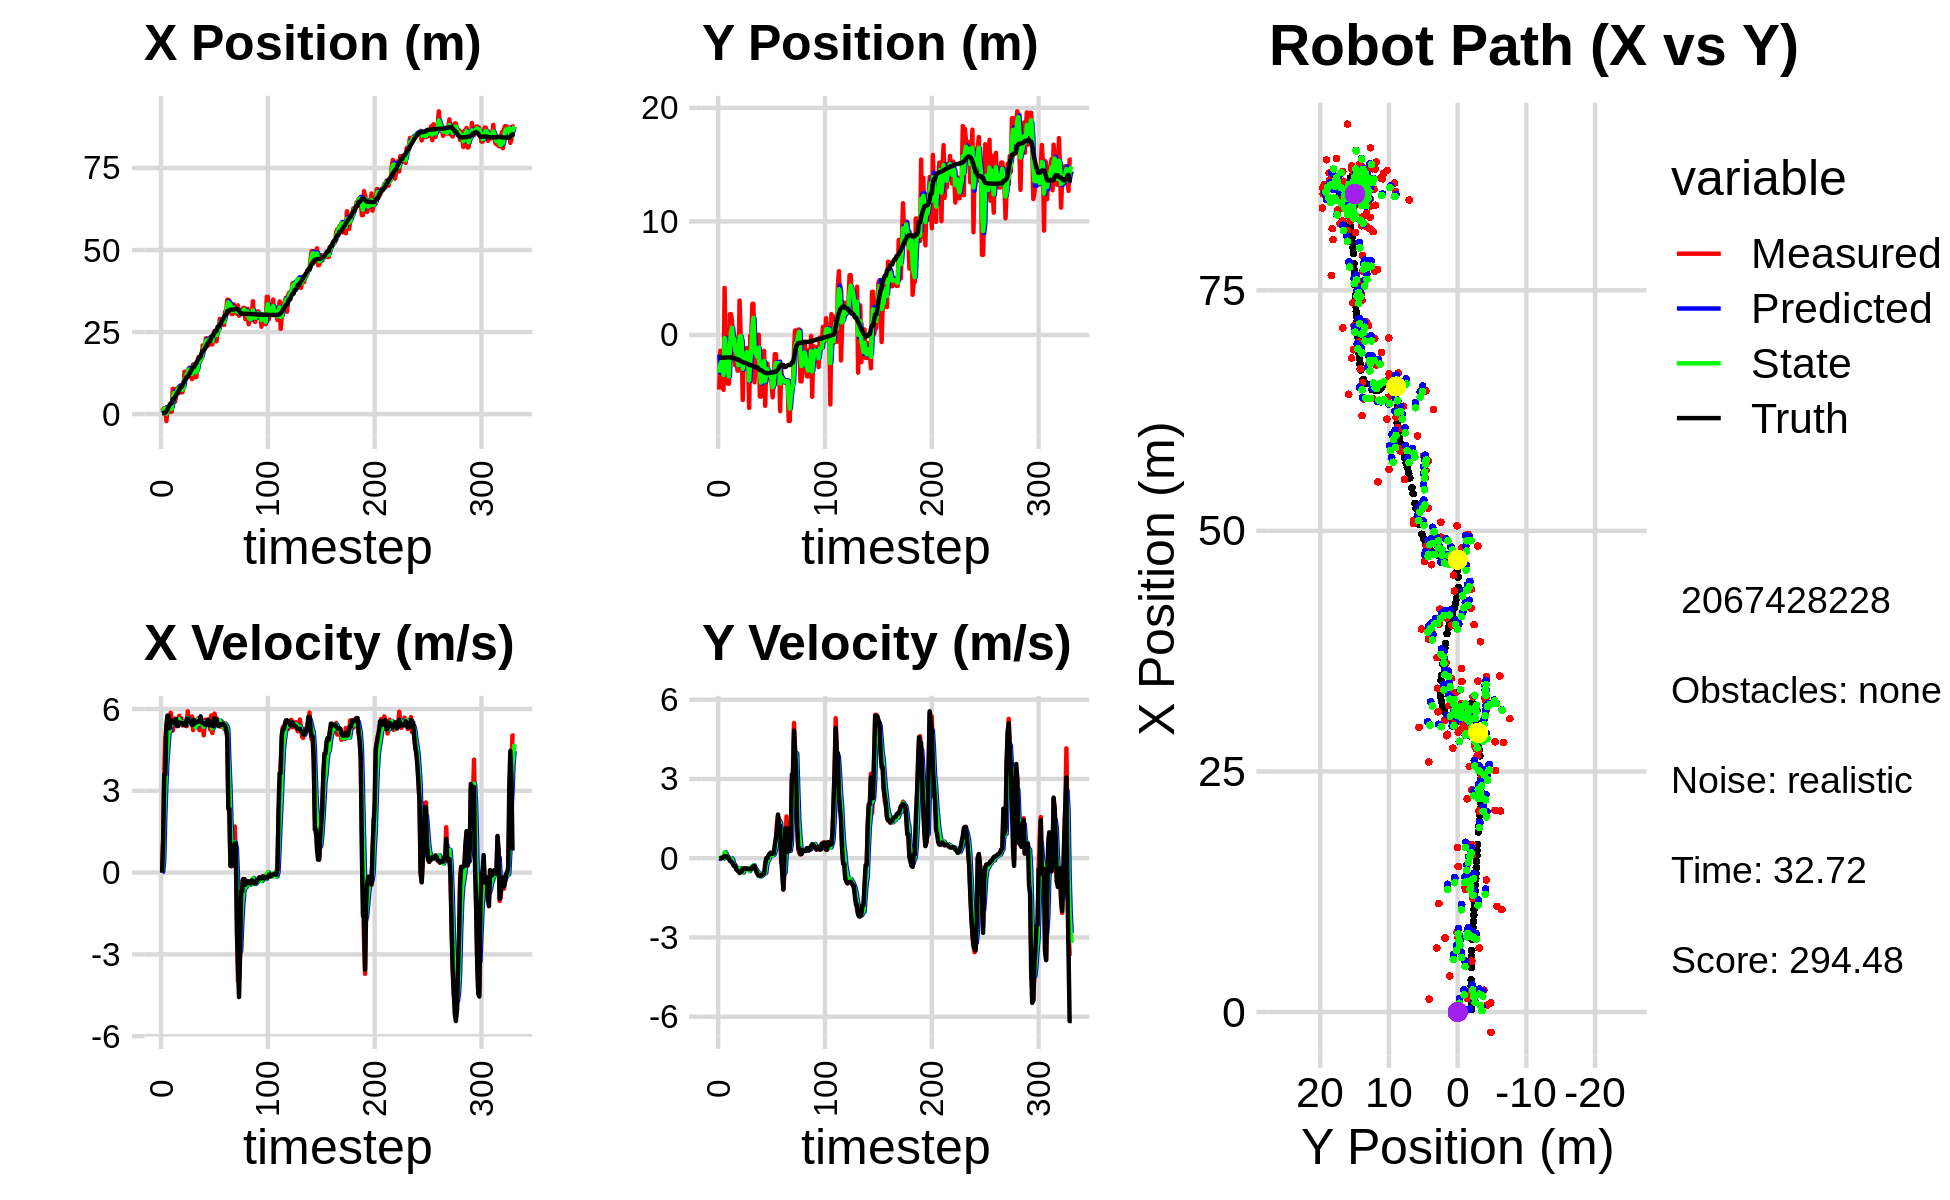

The file beside this chart, header and first rows:
9.535632437617573842e-01, -4.814921846082947710e+00, 0.000000000000000000e+00, -0.000000000000000000e+00, 0.000000000000000000e+00, 0.000000000000000000e+00, 0.000000000000000000e+00, 0.000000000000000000e+00, 3.301264347776353136e-01, -1.738000260108874651e+00, 0.000000000000000000e+00, 0.000000000000000000e+00, 2.704484167018998408e-01, -2.004211654282368027e+00, 0.000000000000000000e+00, 0.000000000000000000e+00, 0.000000000000000000e+00, 1.517068449174985290e-04
9.535632437617573842e-01, -4.814921846082947710e+00, 0.000000000000000000e+00, -0.000000000000000000e+00, 3.301264347776353136e-01, -1.738000260108874651e+00, 0.000000000000000000e+00, 0.000000000000000000e+00, 6.596566822246172634e-01, -3.324260191167766720e+00, 2.843934148608501244e-02, -1.927256558586331117e-02, 2.704484167018998408e-01, -2.004211654282368027e+00, 0.000000000000000000e+00, 0.000000000000000000e+00, 0.000000000000000000e+00, 7.486095273634418845e-05
1.448628157314853615e+00, -1.399201454701849423e+00, 1.210000014804383461e+00, -2.376742873441046479e-04, 6.625006163732257702e-01, -3.326187447726352886e+00, 2.843934148608501244e-02, -1.927256558586331117e-02, 9.788522089412580174e-01, -2.561906255973533497e+00, 4.557188349070882549e-01, 1.596230935804063625e-02, 2.737405005270571734e-01, -2.004211606403434764e+00, 1.199999999999999956e+00, 0.000000000000000000e+00, 1.200000047683715820e+00, 1.964250259334221482e-04
1.797885149764109514e+00, -2.197563463114699189e+00, 3.565999252838922384e+00, 2.284715861121967232e-03, 1.024424092431966749e+00, -2.560310025037729531e+00, 4.557188349070882549e-01, 1.596230935804063625e-02, 1.531657241771445577e+00, -2.382163783901346310e+00, 2.091603230670008529e+00, 1.625505197159595600e-02, 4.614884562375994870e-01, -2.004059680077897809e+00, 3.600000000000000089e+00, 1.000000000000000021e-02, 3.599999904632568359e+00, -6.406943430192768574e-04
1.797885149764109514e+00, -2.197563463114699189e+00, 4.955978915940679741e+00, 1.440521126450015725e-02, 1.740817564838446518e+00, -2.380538278704186883e+00, 2.091603230670008529e+00, 1.625505197159595600e-02, 1.776518200721772134e+00, -2.304574634187688265e+00, 3.218342333944510969e+00, 1.885916227131911871e-02, 4.614884562375994870e-01, -2.004059680077897809e+00, 3.600000000000000089e+00, 1.000000000000000021e-02, 3.599999904632568359e+00, -2.906624693423509598e-03
-2.103323727613910510e+00, -4.845264373419290393e+00, 5.353932938327343294e+00, 2.681552237460383889e-02, 2.098352434116223186e+00, -2.302688717960556186e+00, 3.218342333944510969e+00, 1.885916227131911871e-02, 1.482012109946333478e-01, -3.527146587171634984e+00, 4.078199442087638182e+00, -2.489888296047539779e-03, 9.372307960095518364e-01, -2.002667126478507864e+00, 5.419999999999999929e+00, 3.099999999999999978e-02, 5.420000076293945312e+00, -5.008523352444171906e-03
1.339022755790188146e+00, 4.146494236863276228e+00, 5.405497165860608355e+00, 7.374194651075524631e-02, 5.560211552033971216e-01, -3.527395576001239874e+00, 4.078199442087638182e+00, -2.489888296047539779e-03, 9.116943702376079095e-01, -2.705575678163403275e-01, 4.622048410440792843e+00, 2.283417195941120359e-01, 1.560746879030183498e+00, -1.999833259115235018e+00, 5.756999999999999673e+00, 8.500000000000000611e-02, 5.757999897003173828e+00, -1.364118233323097229e-02
2.174491286577412197e+00, -1.688073497961587233e+00, 5.627476156361108650e+00, 7.677019023038601786e-02, 1.373899211281687238e+00, -2.477233958569291239e-01, 4.622048410440792843e+00, 2.283417195941120359e-01, 1.785724432805918749e+00, -9.437758045996497147e-01, 5.144539311065170928e+00, 1.539569107713541496e-01, 2.092683524001867301e+00, -1.993545692776159006e+00, 5.756999999999999673e+00, 8.500000000000000611e-02, 5.757999897003173828e+00, -1.364118233323097229e-02
2.271310121150871275e+00, -3.806238426611139758e+00, 5.252665177354717940e+00, 5.928954548849763029e-02, 2.300178363912436019e+00, -9.283801135225142609e-01, 5.144539311065170928e+00, 1.539569107713541496e-01, 2.288548017129330425e+00, -2.162897070073827699e+00, 5.189822768057097413e+00, 2.472283544783582254e-02, 2.735971183058345968e+00, -1.983811393199064854e+00, 5.293999999999999595e+00, 6.400000000000000133e-02, 5.294000148773193359e+00, -1.128703728318214417e-02
7.331528370864311972e-01, -4.296118983255232671e+00, 5.862626455123887581e+00, 6.617449354885161783e-02, 2.807530293935040167e+00, -2.160424786529044017e+00, 5.189822768057097413e+00, 2.472283544783582254e-02, 1.857388159512780801e+00, -3.164365717116497834e+00, 5.425391101874244448e+00, 2.961825174766492125e-02, 3.348634452160524244e+00, -1.976917037727699222e+00, 5.580000000000000071e+00, 1.000000000000000021e-02, 5.579999923706054688e+00, -1.128703728318214417e-02
7.331528370864311972e-01, -4.296118983255232671e+00, 5.523998401247272483e+00, -4.417848765810297382e-03, 2.399927269700205201e+00, -3.161403891941731548e+00, 5.425391101874244448e+00, 2.961825174766492125e-02, 1.646954043568882753e+00, -3.651537387852445082e+00, 5.453985297914142549e+00, -1.968971556747527857e-02, 3.348634452160524244e+00, -1.976917037727699222e+00, 5.580000000000000071e+00, 1.000000000000000021e-02, 5.579999923706054688e+00, 7.997554494068026543e-04
7.692168444466116917e+00, 1.833286590150083439e+00, 5.207183834677639567e+00, -9.220856304309840712e-02, 2.192352573360297097e+00, -3.653506359409192772e+00, 5.453985297914142549e+00, -1.968971556747527857e-02, 4.739208567929969362e+00, -1.083137158594678517e+00, 5.545538519695794477e+00, -1.768113355914918000e-02, 4.608731955690716475e+00, -1.987309628641028114e+00, 5.506000000000000227e+00, -9.600000000000000200e-02, 5.506999969482421875e+00, 1.770610176026821136e-02
7.692168444466116917e+00, 1.833286590150083439e+00, 5.502702061709429771e+00, -1.195327472955040049e-01, 5.293762419899548988e+00, -1.084905271950593386e+00, 5.545538519695794477e+00, -1.768113355914918000e-02, 6.385261315065538845e+00, 1.872923758960145513e-01, 5.554319999404810027e+00, 2.093508455715445415e-03, 4.608731955690716475e+00, -1.987309628641028114e+00, 5.504999999999999893e+00, -1.199999999999999956e-01, 5.506999969482421875e+00, 2.171913906931877136e-02
3.733569473667658123e+00, 1.155500433927955317e+00, 5.646667675800865815e+00, -1.226600482424660132e-01, 6.940693315006019937e+00, 1.875017267415861055e-01, 5.554319999404810027e+00, 2.093508455715445415e-03, 5.460572697305082102e+00, 6.306141613220395126e-01, 5.485182514783151220e+00, -4.770744445731852496e-02, 5.135461539697700140e+00, -1.999127127666441295e+00, 5.491999999999999993e+00, -1.670000000000000095e-01, 5.493999958038330078e+00, 2.171913906931877136e-02
5.296302378359644791e+00, -2.071415874752755126e+00, 5.580278956511254052e+00, -2.295913622490111938e-01, 6.009090948783397224e+00, 6.258434168763076233e-01, 5.485182514783151220e+00, -4.770744445731852496e-02, 5.685106325335396171e+00, -5.417537810510151264e-01, 5.516661377709520586e+00, -2.169862771108494182e-01, 5.764558524030188202e+00, -2.020275297802919479e+00, 5.628000000000000114e+00, -2.320000000000000118e-01, 5.632999897003173828e+00, 4.112015664577484131e-02
7.788370460440166454e+00, -6.030344145780559828e-02, 5.506535094289333188e+00, -3.054419465235597153e-01, 6.236772463106348141e+00, -5.634524087621001209e-01, 5.516661377709520586e+00, -2.169862771108494182e-01, 6.951765523896532351e+00, -3.354818008585439548e-01, 5.562645762487364642e+00, -2.537235646357366980e-01, 6.401025504453721204e+00, -2.046275249884375480e+00, 5.373999999999999666e+00, -2.949999999999999845e-01, 5.381999969482421875e+00, 5.541220679879188538e-02
8.178159565106360773e+00, -2.681356265148695073e+00, 5.506535094289333188e+00, -3.054419465235597153e-01, 7.508030100145268726e+00, -3.608541573221176191e-01, 5.562645762487364642e+00, -2.537235646357366980e-01, 7.813888253712571341e+00, -1.370490419782025349e+00, 5.548882371363912824e+00, -3.392778690277241660e-01, 6.401025504453721204e+00, -2.046275249884375480e+00, 5.373999999999999666e+00, -2.949999999999999845e-01, 5.381999969482421875e+00, 5.541220679879188538e-02
7.932044744631074451e+00, -1.572676382599255351e+00, 5.753249976948123567e+00, -3.980025008461689495e-01, 8.368776490848961913e+00, -1.404418206684797665e+00, 5.548882371363912824e+00, -3.392778690277241660e-01, 8.172509549114872485e+00, -1.487938748500289954e+00, 5.629451227269570701e+00, -3.681353634930161212e-01, 7.556825369686022142e+00, -2.115106902472696948e+00, 5.501000000000000334e+00, -4.259999999999999898e-01, 5.517000198364257812e+00, 6.906868517398834229e-02
6.659748762904933450e+00, -3.142048171573255111e+00, 5.442541804309728448e+00, -4.606316766484269687e-01, 8.735454671841829111e+00, -1.524752284849591577e+00, 5.629451227269570701e+00, -3.681353634930161212e-01, 7.779321001314278838e+00, -2.226546969473918836e+00, 5.509338121417544087e+00, -4.563817453411692648e-01, 8.189750403748181640e+00, -2.166334025123588969e+00, 5.498000000000000220e+00, -4.650000000000000244e-01, 5.517000198364257812e+00, 8.443417400121688843e-02
6.659748762904933450e+00, -3.142048171573255111e+00, 5.660761966565138081e+00, -4.791008263274619261e-01, 8.330254813456033247e+00, -2.272185144008035618e+00, 5.509338121417544087e+00, -4.563817453411692648e-01, 7.565701149146415005e+00, -2.680295325742180435e+00, 5.529799213985496564e+00, -4.757737708378926844e-01, 8.189750403748181640e+00, -2.166334025123588969e+00, 5.491999999999999993e+00, -4.969999999999999973e-01, 5.513999938964843750e+00, 8.443417400121688843e-02
6.655025213905113368e+00, 3.032951586094700502e+00, 5.395779421269261356e+00, -5.525740851907423590e-01, 8.118681070544964129e+00, -2.727872702825969498e+00, 5.529799213985496564e+00, -4.757737708378926844e-01, 7.443824169784706513e+00, -2.106786765788011273e-01, 5.441846133141022612e+00, -3.859998632289402543e-01, 8.818017691938818459e+00, -2.225524193388086935e+00, 5.485999999999999766e+00, -5.620000000000000551e-01, 5.514999866485595703e+00, 1.020528078079223633e-01
8.268486828131955235e+00, 1.031127203896013977e-01, 5.434703682590049212e+00, -5.144687456583257879e-01, 7.988008783098808685e+00, -2.492786629016951472e-01, 5.441846133141022612e+00, -3.859998632289402543e-01, 8.116712987655427369e+00, -9.551091759183744090e-02, 5.446457702738023876e+00, -4.434254777567261385e-01, 9.438647956119934790e+00, -2.289175249633770282e+00, 5.421000000000000263e+00, -5.120000000000000107e-01, 5.445000171661376953e+00, 9.438236802816390991e-02
1.293507048531309245e+01, -1.073477125871451721e+00, 5.397868180378457836e+00, -5.109817635291620253e-01, 8.661358757929230379e+00, -1.398534653675100603e-01, 5.446457702738023876e+00, -4.434254777567261385e-01, 1.062330400326328039e+01, -5.446667659352601998e-01, 5.512384538418844571e+00, -4.993467194532404396e-01, 1.006504795027743704e+01, -2.349755383447207802e+00, 5.421000000000000263e+00, -5.120000000000000107e-01, 5.445000171661376953e+00, 9.438236802816390991e-02
1.098711699258265817e+01, -5.730558044028398079e+00, 5.421833287776828492e+00, -4.562944592135296240e-01, 1.117454245710516503e+01, -5.946014378805842826e-01, 5.512384538418844571e+00, -4.993467194532404396e-01, 1.108647923273962199e+01, -2.987116338893613054e+00, 5.466109786557765027e+00, -5.411813184977611879e-01, 1.068027278789272039e+01, -2.402075654611112832e+00, 5.394999999999999574e+00, -4.020000000000000240e-01, 5.409999847412109375e+00, 8.396085351705551147e-02
1.272086343178998114e+01, -1.229845233107397906e+00, 5.369350653176170773e+00, -3.830945762769388252e-01, 1.163309021139539823e+01, -3.041234470743389373e+00, 5.466109786557765027e+00, -5.411813184977611879e-01, 1.213072717447249005e+01, -2.256643856129431303e+00, 5.446074236565308979e+00, -4.210226953108326953e-01, 1.129834529817771305e+01, -2.447030968268090856e+00, 5.642999999999999794e+00, -3.970000000000000195e-01, 5.409999847412109375e+00, 7.122769951820373535e-02
1.272086343178998114e+01, -1.229845233107397906e+00, 5.915619339169470692e+00, -4.127296913722751648e-01, 1.267533459812902130e+01, -2.298746125660514394e+00, 5.446074236565308979e+00, -4.210226953108326953e-01, 1.270646288431309046e+01, -1.799638108380313462e+00, 5.660396420621331970e+00, -4.028225651318302347e-01, 1.129834529817771305e+01, -2.447030968268090856e+00, 5.642999999999999794e+00, -3.970000000000000195e-01, 5.657000064849853516e+00, 6.965660303831100464e-02
1.397639676935808417e+01, -1.753779745773625054e+00, 5.523820836378134480e+00, -3.818040767996169205e-01, 1.327250252637522365e+01, -1.839920364893496529e+00, 5.660396420621331970e+00, -4.028225651318302347e-01, 1.359292453677035972e+01, -1.803132777180277868e+00, 5.614713049442116244e+00, -3.902163523783885313e-01, 1.194232723171416310e+01, -2.491999543095572367e+00, 5.519000000000000128e+00, -3.820000000000000062e-01, 5.532000064849853516e+00, 6.900980323553085327e-02
1.277495232225130373e+01, -1.152294970399066809e+00, 5.561177093979024377e+00, -3.923419461507109962e-01, 1.415439584171457099e+01, -1.842154412418116838e+00, 5.614713049442116244e+00, -3.902163523783885313e-01, 1.351983322909862650e+01, -1.520830378304636632e+00, 5.554823531528827907e+00, -3.814307039245994346e-01, 1.256618663735779862e+01, -2.535060024674123280e+00, 5.564000000000000057e+00, -4.010000000000000231e-01, 5.578999996185302734e+00, 7.043346017599105835e-02
1.177526983654811232e+01, -2.248133398232873503e+00, 5.501325915711519521e+00, -3.881194358144892109e-01, 1.407531558225150903e+01, -1.558973448697096531e+00, 5.554823531528827907e+00, -3.814307039245994346e-01, 1.301725289319946910e+01, -1.859901169358479933e+00, 5.479136585061332276e+00, -3.977410159665352718e-01, 1.320295497804093721e+01, -2.580417014113066010e+00, 5.564000000000000057e+00, -4.010000000000000231e-01, 5.578999996185302734e+00, 7.043346017599105835e-02
1.065413162133862990e+01, -6.432134247109756231e+00, 5.728238518115401412e+00, -4.385284080341149693e-01, 1.356516655170560171e+01, -1.899675270955133444e+00, 5.479136585061332276e+00, -3.977410159665352718e-01, 1.223392392786210792e+01, -4.013905020779244381e+00, 5.517924695713809946e+00, -4.868313870164484025e-01, 1.384413310897372007e+01, -2.629351950947816707e+00, 5.416999999999999815e+00, -4.159999999999999809e-01, 5.433000087738037109e+00, 7.640650868415832520e-02
1.512554195525479450e+01, -8.313886002823224486e-02, 5.227703276510736075e+00, -4.002096610106267716e-01, 1.278571639743348953e+01, -4.062588159480888805e+00, 5.517924695713809946e+00, -4.868313870164484025e-01, 1.385446511642260603e+01, -2.325789820831162480e+00, 5.441103511615035693e+00, -3.718636738371425277e-01, 1.436576816439938575e+01, -2.669065869780997247e+00, 5.418000000000000149e+00, -4.050000000000000266e-01, 5.433000087738037109e+00, 7.640650868415832520e-02
1.512554195525479450e+01, -8.313886002823224486e-02, 5.457881907886385164e+00, -3.928236442781777860e-01, 1.439857546758410933e+01, -2.362976188214876760e+00, 5.441103511615035693e+00, -3.718636738371425277e-01, 1.473274395721377061e+01, -1.303586716014531133e+00, 5.466909933220392759e+00, -3.456833303289638670e-01, 1.436576816439938575e+01, -2.669065869780997247e+00, 5.597999999999999865e+00, -4.069999999999999729e-01, 5.612999916076660156e+00, 7.184974849224090576e-02
1.127625963153667321e+01, 2.737855039521190026e+00, 5.381395269793274316e+00, -3.828965192367947967e-01, 1.527943495053581024e+01, -1.338155049047427436e+00, 5.466909933220392759e+00, -3.456833303289638670e-01, 1.343813653046508527e+01, 4.467533601827116119e-01, 5.335813598424999249e+00, -2.956354243929931735e-01, 1.500573322190655645e+01, -2.715771115747836362e+00, 5.485000000000000320e+00, -3.400000000000000244e-01, 5.495999813079833984e+00, 7.103219628334045410e-02
1.127625963153667321e+01, 2.737855039521190026e+00, 5.558429413707522748e+00, -3.087887238157320802e-01, 1.397171789030758582e+01, 4.171898177434122945e-01, 5.335813598424999249e+00, -2.956354243929931735e-01, 1.273882030072925886e+01, 1.495377847213700040e+00, 5.369487868504320360e+00, -2.630472122778632627e-01, 1.562018176959432836e+01, -2.758026994440065049e+00, 5.522000000000000242e+00, -3.009999999999999898e-01, 5.531000137329101562e+00, 5.549618974328041077e-02
1.372368356648286891e+01, -4.173384643934590521e+00, 5.557483118340042161e+00, -3.253758019431487458e-01, 1.327576908757969143e+01, 1.469073125985913775e+00, 5.369487868504320360e+00, -2.630472122778632627e-01, 1.348571623515285367e+01, -9.994126410433110674e-01, 5.464495127419383813e+00, -3.854204724200842591e-01, 1.625182887937728893e+01, -2.793350554842909617e+00, 5.522000000000000242e+00, -3.009999999999999898e-01, 5.531000137329101562e+00, 5.848057195544242859e-02
1.738037773972195410e+01, -2.155625261145020843e+00, 5.664722368835453992e+00, -4.163154260197855505e-01, 1.403216574789479232e+01, -1.037954688285319449e+00, 5.464495127419383813e+00, -3.854204724200842591e-01, 1.557405067594173254e+01, -1.559655819007034872e+00, 5.637316980250207443e+00, -4.207903938339284111e-01, 1.677655765460359305e+01, -2.824259675005985848e+00, 5.548000000000000043e+00, -4.319999999999999951e-01, 5.565000057220458984e+00, 7.336075603961944580e-02
1.627569028766731662e+01, -2.088032043751821387e+00, 5.223119843295659592e+00, -5.403881395756858774e-01, 1.613778237396675408e+01, -1.601734858390427618e+00, 5.637316980250207443e+00, -4.207903938339284111e-01, 1.619202291590682918e+01, -1.810675380447896110e+00, 5.454206285878892224e+00, -4.881847871653408055e-01, 1.740635845114096369e+01, -2.872361100430893988e+00, 5.541000000000000369e+00, -5.130000000000000115e-01, 5.565000057220458984e+00, 1.030939966440200806e-01
1.627569028766731662e+01, -2.088032043751821387e+00, 5.671725479863877872e+00, -5.868012360814908179e-01, 1.673744354449471672e+01, -1.859493859164430107e+00, 5.454206285878892224e+00, -4.881847871653408055e-01, 1.653012408461469462e+01, -1.973003588219077509e+00, 5.541055950302915534e+00, -5.426118426005900330e-01, 1.740635845114096369e+01, -2.872361100430893988e+00, 5.732999999999999652e+00, -6.189999999999999947e-01, 5.765999794006347656e+00, 1.030939966440200806e-01
1.708808311878259545e+01, 1.757367778802034625e-02, 5.528882863772142997e+00, -6.417243246331770790e-01, 1.708422967964498440e+01, -2.027264772479136390e+00, 5.541055950302915534e+00, -5.426118426005900330e-01, 1.708573226364608288e+01, -1.127009672684824881e+00, 5.535668046173498169e+00, -5.618941431895178029e-01, 1.869451877532404183e+01, -3.015017188423079197e+00, 5.498999999999999666e+00, -6.660000000000000364e-01, 5.539000034332275391e+00, 1.155505925416946411e-01
2.095398291994725426e+01, -5.436783707843058977e+00, 5.379188312841468367e+00, -6.556643252409334321e-01, 1.763929906826343341e+01, -1.183199087003776739e+00, 5.535668046173498169e+00, -5.618941431895178029e-01, 1.915815385762363476e+01, -3.162850275712210113e+00, 5.545844385286550882e+00, -6.905830397533455622e-01, 1.932610675736134453e+01, -3.091699994851871747e+00, 5.487000000000000099e+00, -6.610000000000000320e-01, 5.526999950408935547e+00, 1.212907731533050537e-01
2.095398291994725426e+01, -5.436783707843058977e+00, 5.035658408793102225e+00, -6.060764480041693769e-01, 1.971273829615228834e+01, -3.231908579687544858e+00, 5.545844385286550882e+00, -6.905830397533455622e-01, 2.027176987585429302e+01, -4.202668532701006043e+00, 5.345634353401556460e+00, -6.797975393379355191e-01, 1.932610675736134453e+01, -3.091699994851871747e+00, 5.487000000000000099e+00, -6.610000000000000320e-01, 5.526999950408935547e+00, 1.197807863354682922e-01
2.088370308281824705e+01, -3.071362919726267737e+00, 5.606575928790911156e+00, -6.575189269995743713e-01, 2.080633331119445018e+01, -4.270648286634799895e+00, 5.345634353401556460e+00, -6.797975393379355191e-01, 2.084755292368929602e+01, -3.713394552423440409e+00, 5.465187279718421998e+00, -6.449111804238811807e-01, 1.985162708177139024e+01, -3.154741800729287782e+00, 5.423000000000000043e+00, -6.239999999999999991e-01, 5.459000110626220703e+00, 1.167431101202964783e-01
2.310889360334805431e+01, -2.063978350899274616e+00, 5.485597373838518642e+00, -5.971154339011325307e-01, 2.139407165166113955e+01, -3.777885670465828571e+00, 5.465187279718421998e+00, -6.449111804238811807e-01, 2.218230766501910267e+01, -3.026032686458250076e+00, 5.515245765302221770e+00, -5.981459486145207505e-01, 2.048016712098842973e+01, -3.228009498602530059e+00, 5.426000000000000156e+00, -5.989999999999999769e-01, 5.459000110626220703e+00, 1.084246039390563965e-01
2.215637442474720231e+01, -1.399850524814332697e+00, 5.596939677041835814e+00, -6.092352092251239748e-01, 2.273383224154932591e+01, -3.085847281319701985e+00, 5.515245765302221770e+00, -5.981459486145207505e-01, 2.247040034797593222e+01, -2.306269616843188430e+00, 5.538093579268323907e+00, -5.700987910278246806e-01, 2.110798999723531111e+01, -3.294909514446981547e+00, 5.506000000000000227e+00, -5.689999999999999503e-01, 5.534999847412109375e+00, 1.084246039390563965e-01
2.088132438100475241e+01, -6.244417227121749292e+00, 5.568653678576500177e+00, -4.523980709115226206e-01, 2.302420970590276283e+01, -2.363279495945970865e+00, 5.538093579268323907e+00, -5.700987910278246806e-01, 2.204046779247640586e+01, -4.074220926797312181e+00, 5.500674191292620030e+00, -5.629432032340325742e-01, 2.174373599928339829e+01, -3.343810356305110698e+00, 5.615000000000000213e+00, -2.270000000000000073e-01, 5.618999958038330078e+00, 8.106209337711334229e-02
2.295595148214146164e+01, -2.522445239181009047e+00, 5.532994097719257098e+00, -8.076520103866252631e-03, 2.259053521160566902e+01, -4.130515247120715827e+00, 5.500674191292620030e+00, -5.629432032340325742e-01, 2.275907233476107194e+01, -3.349386524889364392e+00, 5.524077564798379747e+00, -2.420986028640418342e-01, 2.228055068878999023e+01, -3.361485279920740865e+00, 5.400000000000000355e+00, -7.000000000000000146e-03, 5.400000095367431641e+00, 1.459700521081686020e-03
2.295595148214146164e+01, -2.522445239181009047e+00, 5.248994480390797079e+00, -7.661965420030764258e-03, 2.331148009124090947e+01, -3.373596385175768653e+00, 5.524077564798379747e+00, -2.420986028640418342e-01, 2.314212538461971391e+01, -3.004809217652139708e+00, 5.391656641721119136e+00, -1.167716269158459164e-01, 2.228055068878999023e+01, -3.361485279920740865e+00, 5.400000000000000355e+00, -7.000000000000000146e-03, 5.400000095367431641e+00, 1.459700521081686020e-03
2.125683733877376014e+01, -3.743153816967339065e+00, 5.765680977345668090e+00, 6.063408245815919001e-02, 2.368129104879182734e+01, -3.016486380343724516e+00, 5.391656641721119136e+00, -1.167716269158459164e-01, 2.257590894455764285e+01, -3.340421158671669222e+00, 5.501729353056970417e+00, -3.957781668592620650e-02, 2.353548404599359145e+01, -3.354418314424645331e+00, 5.538000000000000256e+00, 1.019999999999999934e-01, 5.539000034332275391e+00, -1.051599066704511642e-02
2.125683733877376014e+01, -3.743153816967339065e+00, 5.118820075886763910e+00, 1.493991842759643529e-01, 2.312608187986333874e+01, -3.344378940340261952e+00, 5.501729353056970417e+00, -3.957781668592620650e-02, 2.225901775381668557e+01, -3.524780057282020262e+00, 5.284448145691904131e+00, 4.761051006959707288e-02, 2.353548404599359145e+01, -3.354418314424645331e+00, 5.536999999999999922e+00, 1.600000000000000033e-01, 5.539000034332275391e+00, -2.917797118425369263e-02
2.434187224508418979e+01, -3.494152180305236666e+00, 5.341725206219891220e+00, 1.559049500870292593e-01, 2.278746256838587669e+01, -3.520019006275060480e+00, 5.284448145691904131e+00, 4.761051006959707288e-02, 2.350266449615384445e+01, -3.501179777414989758e+00, 5.347745316234064461e+00, 1.047101225648387479e-01, 2.416467544505249521e+01, -3.335106886280230221e+00, 5.362000000000000099e+00, 2.089999999999999913e-01, 5.366000175476074219e+00, -2.917797118425369263e-02
2.533895376348484518e+01, -4.327221668887527350e+00, 5.831366149246203001e+00, 1.752886882039582650e-01, 2.403743902777724983e+01, -3.490708765158506033e+00, 5.347745316234064461e+00, 1.047101225648387479e-01, 2.464590112753004192e+01, -3.861568117544885048e+00, 5.596841229864168099e+00, 1.290524878398174591e-01, 2.479431316296949461e+01, -3.312018907630588149e+00, 5.660999999999999588e+00, 1.610000000000000042e-01, 5.663000106811523438e+00, -3.005057759582996368e-02
2.510642339319026561e+01, -5.499567903060807339e+00, 5.660497098951373651e+00, 1.683532076035654801e-01, 2.520558525051646015e+01, -3.848662868760903244e+00, 5.596841229864168099e+00, 1.290524878398174591e-01, 2.516142997621158983e+01, -4.607037218749810314e+00, 5.623141622462747513e+00, 1.141113176198328139e-01, 2.533457633875067216e+01, -3.296405948509338657e+00, 5.626000000000000334e+00, 1.789999999999999925e-01, 5.629000186920166016e+00, -2.973300591111183167e-02
2.218127128515719448e+01, -4.059495247828600384e+00, 5.660497098951373651e+00, 1.683532076035654801e-01, 2.572374413845786378e+01, -4.595626086987826930e+00, 5.623141622462747513e+00, 1.141113176198328139e-01, 2.409731061934866503e+01, -4.359739954497548808e+00, 5.554973114550451285e+00, 1.465968080677585716e-01, 2.533457633875067216e+01, -3.296405948509338657e+00, 5.626000000000000334e+00, 1.789999999999999925e-01, 5.629000186920166016e+00, -2.973300591111183167e-02
2.553434392868754443e+01, -1.694400704175373029e+00, 5.558310964394397757e+00, 3.109135671174902416e-01, 2.465280793080371069e+01, -4.345080273690772543e+00, 5.554973114550451285e+00, 1.465968080677585716e-01, 2.505778614344196598e+01, -3.115092934906003919e+00, 5.577704201031283837e+00, 2.904912138220704376e-01, 2.661799213314638735e+01, -3.236859716263998266e+00, 5.400000000000000355e+00, 5.040000000000000036e-01, 5.423999786376953125e+00, -5.587846785783767700e-02
2.553434392868754443e+01, -1.694400704175373029e+00, 5.413661706164883292e+00, 6.621048931953338323e-01, 2.561555656354509480e+01, -3.086043813523796864e+00, 5.577704201031283837e+00, 2.904912138220704376e-01, 2.557465885067317757e+01, -2.476850137228320037e+00, 5.501840996932368277e+00, 4.858738781097355353e-01, 2.661799213314638735e+01, -3.236859716263998266e+00, 5.371999999999999886e+00, 7.500000000000000000e-01, 5.423999786376953125e+00, -1.216982156038284302e-01
2.902363678817757631e+01, -3.422545797306413728e+00, 5.505762483273158203e+00, 1.286193328320198725e+00, 2.612484295036641413e+01, -2.428262749417346544e+00, 5.501840996932368277e+00, 4.858738781097355353e-01, 2.745640793954134296e+01, -2.839422926708713657e+00, 5.573378851756459973e+00, 8.847167723079654156e-01, 2.723738357464604221e+01, -3.154290831644436910e+00, 5.443999999999999950e+00, 1.078000000000000069e+00, 5.550000190734863281e+00, -2.294929474592208862e-01
2.822583532344230761e+01, -2.498828864741217792e+00, 5.352173049691352880e+00, 1.581708881416299839e+00, 2.801374582471698815e+01, -2.750951249477917138e+00, 5.573378851756459973e+00, 8.847167723079654156e-01, 2.810632487560808102e+01, -2.650204440942684148e+00, 5.478799544494720841e+00, 1.223730844558578168e+00, 2.775456115671565627e+01, -3.034006274884008647e+00, 5.410000000000000142e+00, 1.653000000000000025e+00, 5.657000064849853516e+00, -2.873476147651672363e-01
2.771463695207718558e+01, -2.465856677574269629e+00, 5.530935698263497180e+00, 1.466300002948629944e+00, 2.865420483005755159e+01, -2.527831356486826220e+00, 5.478799544494720841e+00, 1.223730844558578168e+00, 2.822377801658147334e+01, -2.485911588545078654e+00, 5.479687785318445137e+00, 1.352797777685448510e+00, 2.836899253744455507e+01, -2.852489091500939988e+00, 5.455000000000000071e+00, 1.225999999999999979e+00, 5.591000080108642578e+00, -2.591474354267120361e-01
2.800414332764910696e+01, -6.713998711573037959e+00, 5.353079663456624893e+00, 1.419148794077475184e+00, 2.877174679511331945e+01, -2.350631810776533825e+00, 5.479687785318445137e+00, 1.352797777685448510e+00, 2.841638082416206501e+01, -4.286827085966280038e+00, 5.404198932381336640e+00, 1.336755198511670573e+00, 2.899569389264997099e+01, -2.694405473026111331e+00, 5.455000000000000071e+00, 1.225999999999999979e+00, 5.591000080108642578e+00, -2.591474354267120361e-01
2.715687581919026172e+01, -3.016314691987634689e+00, 5.269360343213529418e+00, -1.668048075308216915e-01, 2.895680071740019912e+01, -4.153151566115113269e+00, 5.404198932381336640e+00, 1.336755198511670573e+00, 2.812709701560570963e+01, -3.711825246321978078e+00, 5.300136756189107956e+00, 5.695983310240974040e-01, 2.962091800570034650e+01, -2.618718541940161515e+00, 5.413000000000000256e+00, 7.000000000000000146e-03, 5.413000106811523438e+00, 3.164504095911979675e-02
3.125584360963352992e+01, -4.079224146626874159e+00, 5.475257534632906875e+00, -1.733226083925674121e-01, 2.865711069122462007e+01, -3.654865413219568371e+00, 5.300136756189107956e+00, 5.695983310240974040e-01, 2.985465135383060087e+01, -3.834730912516588042e+00, 5.441486934154047717e+00, 2.075871633640241631e-01, 3.024056217129018265e+01, -2.653086937033734216e+00, 5.381000000000000227e+00, -5.929999999999999716e-01, 5.413000106811523438e+00, 3.164504095911979675e-02
... 271 more rows
